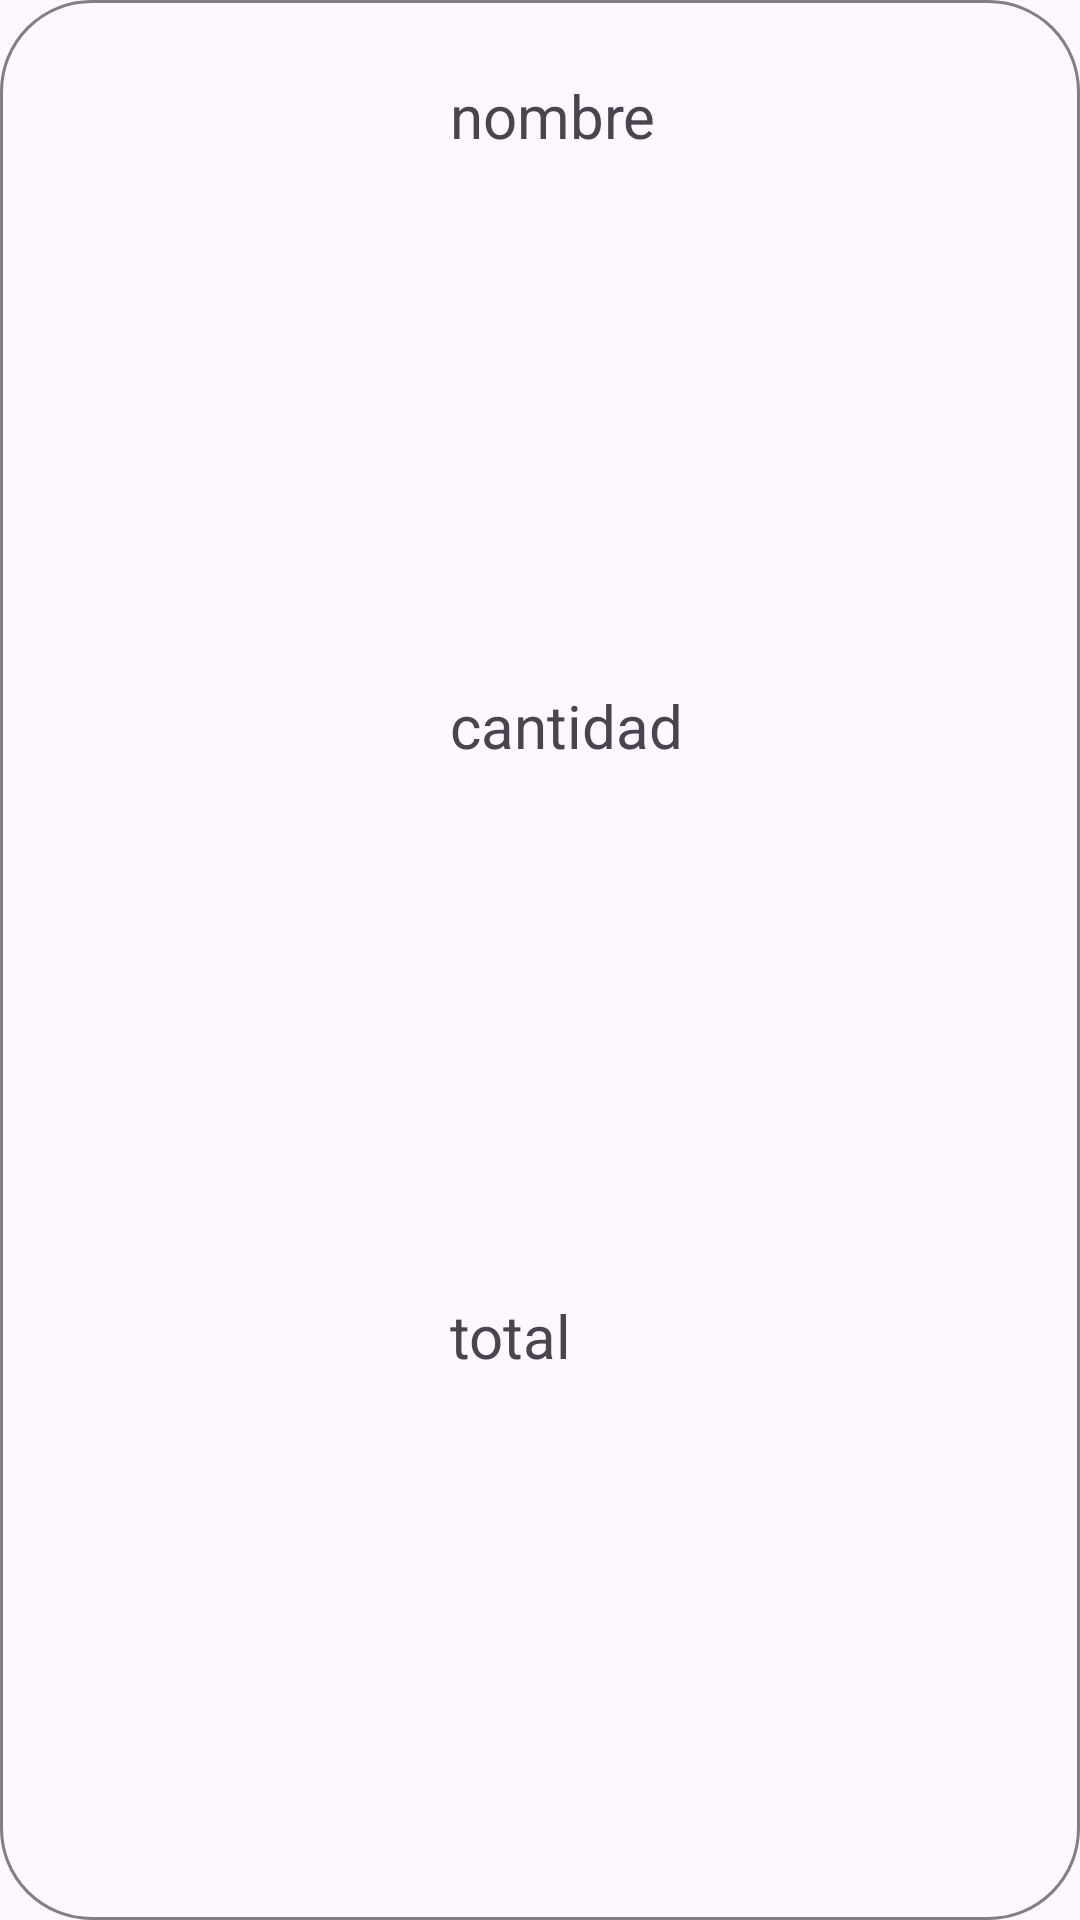

Write the Android layout XML for this screen, with the resource values it uses.
<!-- AndroidManifest.xml: application theme Theme.MyDelApp -->
<!-- res/layout/order_detail_list_item.xml -->
<?xml version="1.0" encoding="utf-8"?>
<LinearLayout xmlns:android="http://schemas.android.com/apk/res/android"
    xmlns:app="http://schemas.android.com/apk/res-auto"
    xmlns:tools="http://schemas.android.com/tools"
    android:layout_width="match_parent"
    android:layout_height="wrap_content"
    android:layout_margin="10dp"
    android:background="@drawable/round_shape_white"
    android:orientation="horizontal"
    android:padding="15dp">

    <ImageView
        android:id="@+id/ord_det_prodImage"
        android:layout_width="250dp"
        android:layout_height="match_parent"
        android:layout_weight="1"
        android:scaleType="fitXY"
        tools:srcCompat="@tools:sample/avatars" />

    <LinearLayout
        android:layout_width="match_parent"
        android:layout_height="match_parent"
        android:layout_weight="1"
        android:orientation="vertical">

        <TextView
            android:id="@+id/ord_det_productLabel"
            android:layout_width="wrap_content"
            android:layout_height="wrap_content"
            android:layout_margin="10dp"
            android:layout_weight="1"
            android:text="nombre"
            android:textSize="20sp" />

        <TextView
            android:id="@+id/ord_det_quantityLabel"
            android:layout_width="wrap_content"
            android:layout_height="wrap_content"
            android:layout_margin="10dp"
            android:layout_weight="1"
            android:text="cantidad"
            android:textSize="20sp" />

        <TextView
            android:id="@+id/ord_det_totalDetLabel"
            android:layout_width="wrap_content"
            android:layout_height="wrap_content"
            android:layout_margin="10dp"
            android:layout_weight="1"
            android:text="total"
            android:textSize="20sp" />
    </LinearLayout>

</LinearLayout>
<!-- resources referenced by this layout -->
<resources>
  <!-- drawable round_shape_white (drawable) -->
  <?xml version="1.0" encoding="utf-8"?>
  <shape xmlns:android="http://schemas.android.com/apk/res/android">
      <solid android:color="?attr/backgroundColor" /> 
      <corners android:radius="30dp" />  
      
      <stroke
          android:width="1dp"
          android:color="#808080" />
  </shape>
  <style name="Theme.MyDelApp" parent="Base.Theme.MyDelApp" />
  <style name="Base.Theme.MyDelApp" parent="Theme.Material3.DayNight.NoActionBar">
          
          
      </style>
</resources>
